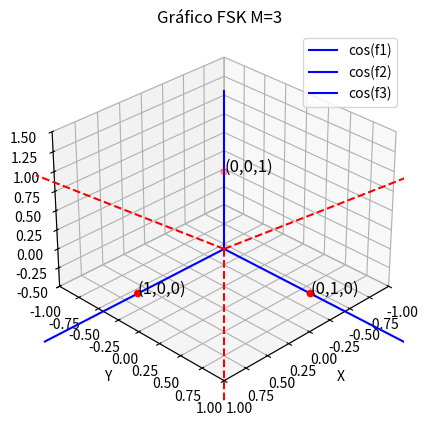

Source code (Python):
import numpy as np
import matplotlib.pyplot as plt


# Función para graficar ASK
def plot_ask(d, M):
    symbols = np.arange(-((M - 1) / 2), ((M - 1) / 2) + 1) * d
    plt.figure(figsize=(8, 4))
    plt.scatter(symbols, np.zeros_like(symbols), c='b', label='Símbolos')
    plt.axhline(0, color='k', linewidth=0.8, linestyle='--')
    for pos in symbols + (d / 2):
        plt.axvline(pos, color='k', linewidth=0.8, linestyle='--')
    plt.title(f'Constelación ASK (M={M})')
    plt.xlabel('Amplitud')
    plt.yticks([])
    plt.xticks(symbols)
    plt.grid(False)
    plt.legend()
    plt.show()

# Función para graficar QAM
def plot_qam(d, M):
    size = int(np.sqrt(M))
    # hago una grilla de raiz de M * raiz de M
    x, y = np.meshgrid(np.arange(size) * d, np.arange(size) * d)

    # Depslazo las posiciones para que me den simétricas respecto a 0
    x = x.flatten() - ((size - 1) / 2) * d
    y = y.flatten() - ((size - 1) / 2) * d
    plt.figure(figsize=(6, 6))
    plt.scatter(x, y, c='b', label='Símbolos')
    plt.axhline(0, color='k', linewidth=0.8, linestyle='--')
    plt.axvline(0, color='k', linewidth=0.8, linestyle='--')
    plt.title(f'Constelación QAM (M={M})')
    plt.xlabel('')
    plt.ylabel('')
    plt.grid(True)
    plt.legend(loc='best')
    plt.axis('equal')
    plt.show()

# Función para graficar PSK
def plot_psk(d, M):
    #calculo el radio en func de dmin
    alpha = 2*np.pi / M
    radio = d / (2 * np.sin(alpha/2))
    angles = np.linspace(0, 2 * np.pi, M, endpoint=False) #endpoint para q no se repita 0 y 2pi
    x = np.cos(angles) * radio
    y = np.sin(angles) * radio
    plt.figure(figsize=(6, 6))
    plt.scatter(x, y, c='b', label='Símbolos')
    plt.axhline(0, color='k', linewidth=0.8, linestyle='--')
    plt.axvline(0, color='k', linewidth=0.8, linestyle='--')
    #zonas de decision
    for n in np.linspace(0, M-1, M):
        x1 = np.cos((n+0.5)*alpha) * 1.2 * radio
        y1 = np.sin((n+0.5)*alpha) * 1.2 * radio
        plt.plot([x1, 0], [y1, 0], 'k--', lw=1)
    plt.title(f'Constelación PSK (M={M})')
    plt.xlabel('')
    plt.ylabel('')
    plt.xticks(x[::2])
    plt.grid(True)
    plt.legend(loc='best')
    plt.axis('equal')
    plt.show()

def plot_fsk(d, M):

    if (M==2):
        alpha = np.pi / 4
        radio = np.sqrt(d)
        x = [radio, 0]
        y = [0, radio]
        plt.figure(figsize=(6, 6))
        plt.scatter(x, y, c='b', label='Símbolos')
        plt.axhline(0, color='k', linewidth=0.8, linestyle='--')
        plt.axvline(0, color='k', linewidth=0.8, linestyle='--')

        # zonas de decision
        x1 = np.cos(alpha) * 1.2 * radio
        y1 = np.sin(alpha) * 1.2 * radio
        plt.plot([x1, 0], [y1, 0], 'k--', lw=1)

    elif M == 3:
        coordinates = np.array([[0, 0, 1], [1, 0, 0], [0, 1, 0]])
        # Crear el gráfico 3D
        fig = plt.figure()
        ax = fig.add_subplot(111, projection='3d')
        # Etiquetas de los ejes
        ax.set_xlabel('X')
        ax.set_ylabel('Y')
        ax.set_zlabel('Z')
        # Dibujar los ejes coordenados
        ax.plot([0, 2], [0, 0], [0, 0], color='b', label="cos(f1)")  # Eje X
        ax.plot([0, 0], [0, 2], [0, 0], color='b', label="cos(f2)")  # Eje Y
        ax.plot([0, 0], [0, 0], [0, 2], color='b', label="cos(f3)")  # Eje Z
        # Dibujar zonas de decision
        ax.plot([0, 2], [0, 2], [0, 0], color='r', linestyle='--')  # Eje X
        ax.plot([0, 0], [0, 2], [0, 2], color='r', linestyle='--')  # Eje Y
        ax.plot([0, 2], [0, 0], [0, 2], color='r', linestyle='--')  # Eje Z
        # Graficar los puntos
        ax.scatter(coordinates[:, 0], coordinates[:, 1], coordinates[:, 2], c='r', marker='o')
        # Añadir etiquetas a los puntos
        for i, (x, y, z) in enumerate(coordinates):
            ax.text(x, y, z, f'({x},{y},{z})', fontsize=12)
        # Ajustar límites para centrar el origen
        ax.set_xlim([-1, 1])
        ax.set_ylim([-1, 1])
        ax.set_zlim([-0.5, 1.5])
        # Ajustar la vista
        ax.view_init(elev=30, azim=45)  # Cambiar la vista para una mejor perspectiva

    else:
        x = [0, d]
        y = [0, 0]
        plt.figure(figsize=(6, 6))
        plt.scatter(x, y, c='b', label='Símbolos')
        plt.axhline(0, color='k', linewidth=0.8, linestyle='--')
        plt.axvline(0, color='k', linewidth=0.8, linestyle='--')

        # zonas de decision
        plt.axvline(d/2, color='r', linewidth=0.8, linestyle='--')

    # Mostrar el gráfico
    plt.title(f'Gráfico FSK M={M}')
    plt.legend()
    plt.show()


# Configuración general
M = 3  #Cantidad de símbolos
d = 2  # Distancia mínima entre símbolos

# plot_ask(d, M)
# plot_qam(d, M)
# plot_psk(d, M)
if M <= 3:
    plot_fsk(d, M)
